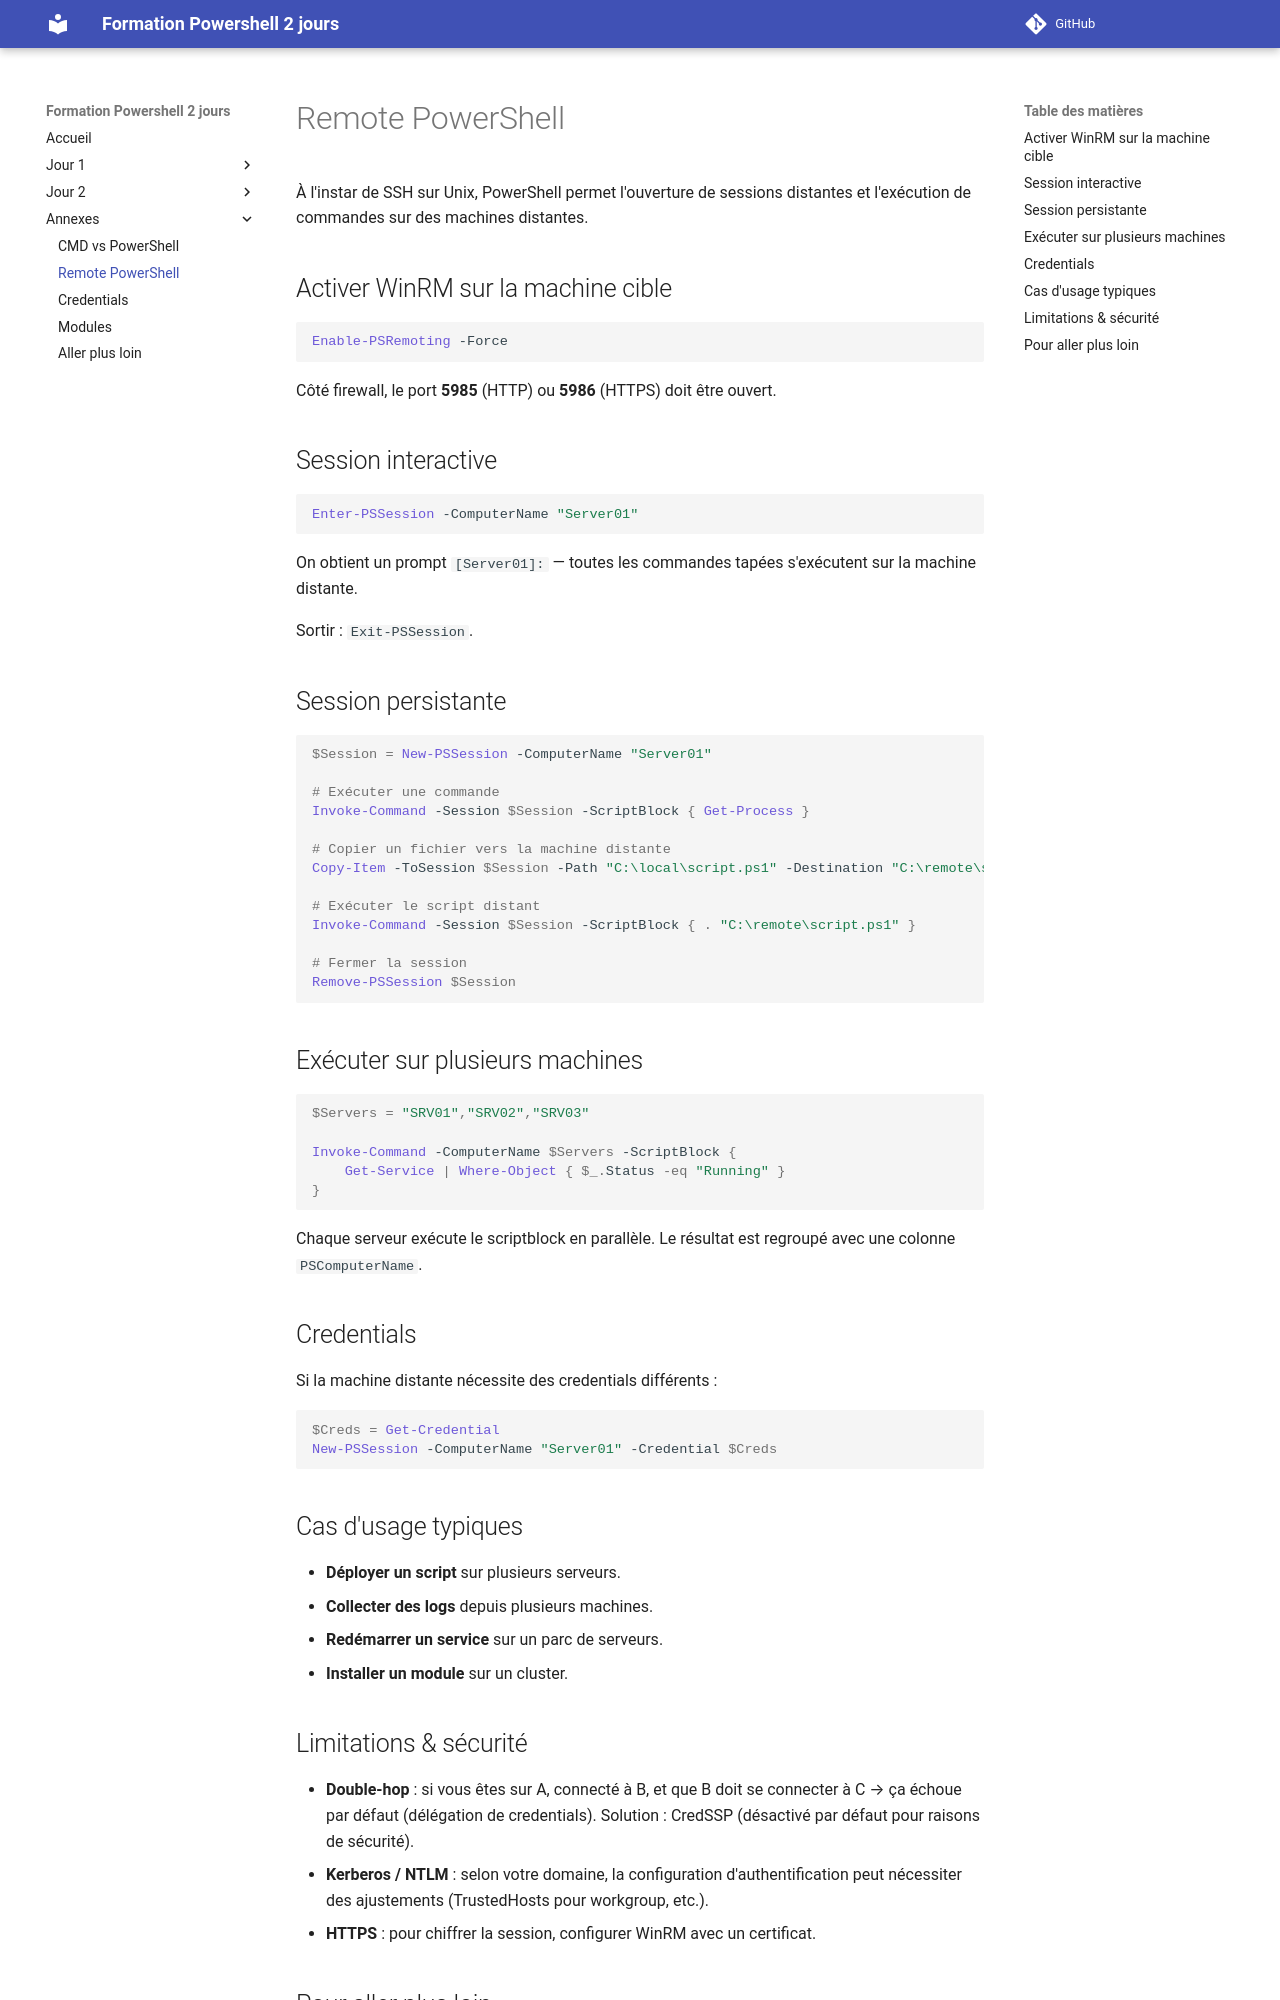

repository: Emyel/Powershell-Formation-2jours · page: zz_annexes/remote_powershell/index.html · generator: mkdocs


# Remote PowerShell

À l'instar de SSH sur Unix, PowerShell permet l'ouverture de sessions distantes et l'exécution de commandes sur des machines distantes.

## Activer WinRM sur la machine cible

```powershell
Enable-PSRemoting -Force
```

Côté firewall, le port **5985** (HTTP) ou **5986** (HTTPS) doit être ouvert.

## Session interactive

```powershell
Enter-PSSession -ComputerName "Server01"
```

On obtient un prompt `[Server01]:` — toutes les commandes tapées s'exécutent sur la machine distante.

Sortir : `Exit-PSSession`.

## Session persistante

```powershell
$Session = New-PSSession -ComputerName "Server01"

# Exécuter une commande
Invoke-Command -Session $Session -ScriptBlock { Get-Process }

# Copier un fichier vers la machine distante
Copy-Item -ToSession $Session -Path "C:\local\script.ps1" -Destination "C:\remote\script.ps1"

# Exécuter le script distant
Invoke-Command -Session $Session -ScriptBlock { . "C:\remote\script.ps1" }

# Fermer la session
Remove-PSSession $Session
```

## Exécuter sur plusieurs machines

```powershell
$Servers = "SRV01","SRV02","SRV03"

Invoke-Command -ComputerName $Servers -ScriptBlock {
    Get-Service | Where-Object { $_.Status -eq "Running" }
}
```

Chaque serveur exécute le scriptblock en parallèle. Le résultat est regroupé avec une colonne `PSComputerName`.

## Credentials

Si la machine distante nécessite des credentials différents :

```powershell
$Creds = Get-Credential
New-PSSession -ComputerName "Server01" -Credential $Creds
```

## Cas d'usage typiques

- **Déployer un script** sur plusieurs serveurs.
- **Collecter des logs** depuis plusieurs machines.
- **Redémarrer un service** sur un parc de serveurs.
- **Installer un module** sur un cluster.

## Limitations & sécurité

- **Double-hop** : si vous êtes sur A, connecté à B, et que B doit se connecter à C → ça échoue par défaut (délégation de credentials). Solution : CredSSP (désactivé par défaut pour raisons de sécurité).
- **Kerberos / NTLM** : selon votre domaine, la configuration d'authentification peut nécessiter des ajustements (TrustedHosts pour workgroup, etc.).
- **HTTPS** : pour chiffrer la session, configurer WinRM avec un certificat.
